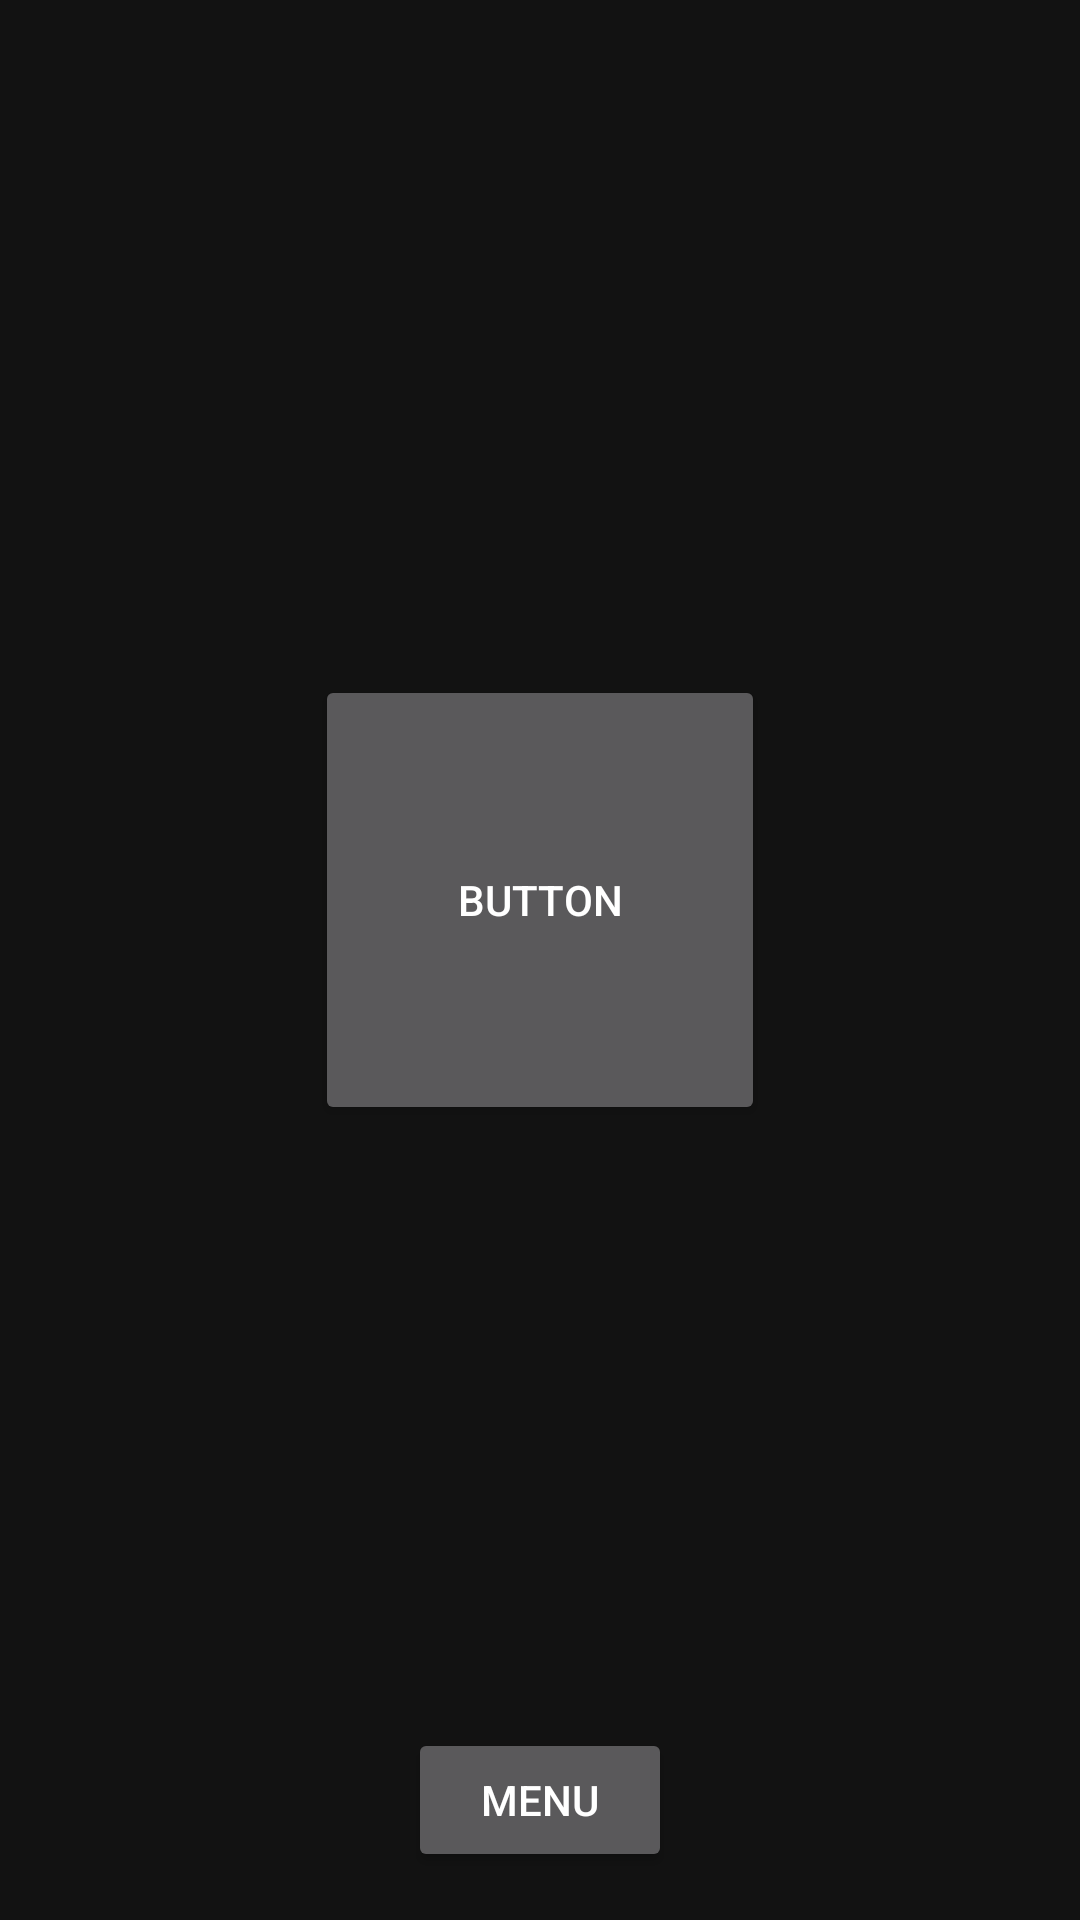

Layout XML and referenced resources for this Android screen:
<!-- AndroidManifest.xml: application theme Theme.MaterialComponents.NoActionBar -->
<!-- res/layout/activity_main.xml -->
<?xml version="1.0" encoding="utf-8"?>
<androidx.constraintlayout.widget.ConstraintLayout xmlns:android="http://schemas.android.com/apk/res/android"
    xmlns:app="http://schemas.android.com/apk/res-auto"
    xmlns:tools="http://schemas.android.com/tools"
    android:layout_width="match_parent"
    android:layout_height="match_parent"
    tools:context=".MainActivity">


    <Button
        android:id="@+id/alarm_trigger"
        android:layout_width="150dp"
        android:layout_height="150dp"
        android:text="Button"

        app:layout_constraintBottom_toBottomOf="parent"
        app:layout_constraintEnd_toEndOf="parent"
        app:layout_constraintStart_toStartOf="parent"
        app:layout_constraintTop_toTopOf="parent"
        app:layout_constraintVertical_bias="0.459" />

    <Button
        android:id="@+id/defuse_button"
        android:layout_width="wrap_content"
        android:layout_height="wrap_content"
        android:layout_marginBottom="136dp"
        android:text="Defuse"
        app:layout_constraintBottom_toBottomOf="parent"
        app:layout_constraintEnd_toEndOf="parent"
        app:layout_constraintHorizontal_bias="0.498"
        app:layout_constraintStart_toStartOf="parent"
        android:visibility="gone"/>

    <ProgressBar
        android:id="@+id/activatingProgressBar"
        style="?android:attr/progressBarStyle"
        android:layout_width="100dp"
        android:layout_height="100dp"
        android:indeterminateDrawable="@drawable/activating_progress_bar"
        app:layout_constraintBottom_toTopOf="@+id/defuse_button"
        app:layout_constraintEnd_toEndOf="parent"
        app:layout_constraintHorizontal_bias="0.498"
        app:layout_constraintStart_toStartOf="parent"
        app:layout_constraintTop_toTopOf="parent"
        app:layout_constraintVertical_bias="0.078"
        android:visibility="gone"
        android:max="100"
        android:progress="0"/>

    <TextView
        android:id="@+id/counter_text"
        android:layout_width="wrap_content"
        android:layout_height="wrap_content"
        android:textSize="40sp"
        app:layout_constraintBottom_toTopOf="@+id/alarm_trigger"
        app:layout_constraintEnd_toEndOf="parent"
        app:layout_constraintStart_toStartOf="parent"
        app:layout_constraintTop_toTopOf="parent"
        app:layout_constraintVertical_bias="0.79"
        tools:text="00"
        android:visibility="gone"/>

    <Button
        android:id="@+id/button"
        android:layout_width="wrap_content"
        android:layout_height="wrap_content"
        android:layout_marginBottom="16dp"
        android:text="Menu"
        app:layout_constraintBottom_toBottomOf="parent"
        app:layout_constraintEnd_toEndOf="parent"
        app:layout_constraintStart_toStartOf="parent" />


</androidx.constraintlayout.widget.ConstraintLayout>
<!-- resources referenced by this layout -->
<resources>
  <!-- drawable activating_progress_bar (drawable) -->
  <?xml version="1.0" encoding="utf-8"?>
  <layer-list xmlns:android="http://schemas.android.com/apk/res/android">
  
  
  
      <item android:id="@android:id/background">
  
          <shape android:shape="ring" android:useLevel="false">
              <solid android:color="@android:color/darker_gray"/>
          </shape>
  
      </item>
  
      <item android:id="@android:id/progress">
  
          <rotate android:fromDegrees="270"
  
              android:toDegrees="270">
  
              <shape android:shape="ring"
                  android:useLevel="true">
  
                  <gradient
                      android:endColor="#ff0000"
                      android:centerColor="#ff0000"
                      android:startColor="#008500"
                      android:type="sweep"
                      android:useLevel="false"/>
              </shape>
          </rotate>
      </item>
  </layer-list>
</resources>
